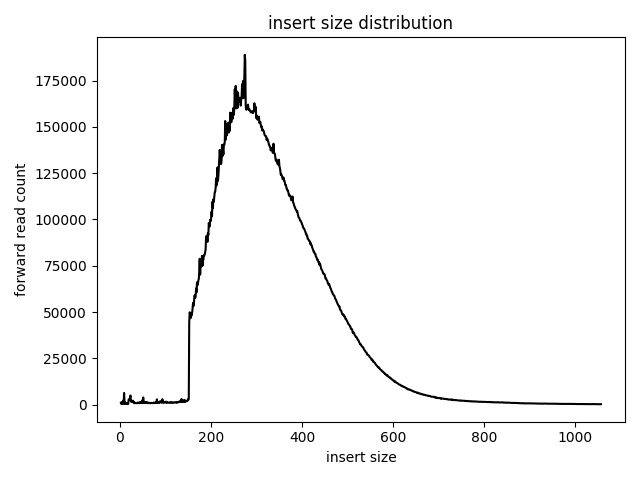

Data behind this chart, as committed beside it:
Forward_count, insert_size
1142, 2
462, 3
1297, 4
457, 5
622, 6
2170, 7
622, 8
6381, 9
661, 10
1538, 11
443, 12
435, 13
848, 14
606, 15
841, 16
413, 17
414, 18
2805, 19
2629, 20
2762, 21
4000, 22
5011, 23
1767, 24
2198, 25
1445, 26
1638, 27
2195, 28
1489, 29
1679, 30
816, 31
1140, 32
891, 33
984, 34
902, 35
897, 36
918, 37
866, 38
1199, 39
910, 40
1125, 41
869, 42
903, 43
1463, 44
1001, 45
1401, 46
1090, 47
1224, 48
2406, 49
1067, 50
3939, 51
1002, 52
1631, 53
1254, 54
1104, 55
1255, 56
1084, 57
1434, 58
1115, 59
895, 60
1261, 61
... 995 more rows
